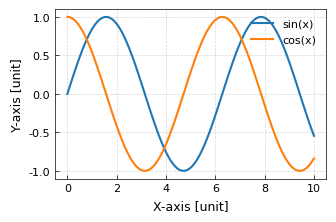

Here is the Python script that generated this plot:
import matplotlib.pyplot as plt
import numpy as np

# 为您的项目定义一套统一、专业的颜色方案
# 这是基于 Matplotlib 的 'tab10' 色板，非常清晰且对色盲友好
SCI_COLORS = ['#1f77b4', '#ff7f0e', '#2ca02c', '#d62728',
              '#9467bd', '#8c564b', '#e377c2', "#9e9d9d",
              '#bcbd22', '#17becf']

def set_publication_style(base_size=9):
    """
    为所有图表设置一个统一的、适合高水平学术期刊的专业风格。
    此函数修改全局的 plt.rcParams，在任何绘图函数之前调用即可生效。
    :param base_size: int, 图表的基础字号，其他元素字号会依此调整。
    """
    try:
        # 使用一个干净的、适合论文的基础风格
        #plt.style.use('seaborn-paper')
        
        # 应用更精细的期刊样式配置
        plt.rcParams.update({
            # 基础设置保持不变
            'font.size': base_size,
            'font.family': 'Times New Roman',
            'mathtext.fontset': 'stix',

            # 关键调整：坐标轴和刻度线变细
            'axes.linewidth': 0.5,         # 坐标轴边框粗细（原0.8→0.5）
            'xtick.major.width': 0.5,      # x轴主刻度线粗细（原0.8→0.5）
            'ytick.major.width': 0.5,      # y轴主刻度线粗细（原0.8→0.5）
            'xtick.minor.width': 0.3,      # x轴次刻度线粗细（原默认值→0.3）
            'ytick.minor.width': 0.3,      # y轴次刻度线粗细（原默认值→0.3）

            # 刻度大小也可微调（可选）
            'xtick.major.size': 3,         # 主刻度长度（原4→3）
            'ytick.major.size': 3,         # 主刻度长度（原4→3）

            # 其他设置保持不变
            'axes.labelsize': base_size,
            'axes.titlesize': base_size + 1,
            'xtick.labelsize': base_size - 1,
            'ytick.labelsize': base_size - 1,
            'xtick.direction': 'in',
            'ytick.direction': 'in',
            'legend.fontsize': base_size - 1,
            'legend.frameon': False,
            'grid.linestyle': '--',
            'grid.linewidth': 0.5,
            'grid.alpha': 0.5,
            'savefig.dpi': 600,
            'savefig.format': 'pdf',
            'figure.figsize': (3.5, 2.2),
        })
        # plt.rcParams.update({
        #     'font.size': base_size,
        #     'font.family': 'Times New Roman',
        #     'mathtext.fontset': 'stix',  # 让数学字体更接近Times
        #     'axes.labelsize': base_size,
        #     'axes.titlesize': base_size + 1,
        #     # 'axes.linewidth': 0.8,
        #     'axes.labelweight': 'normal',
        #     'axes.titleweight': 'normal',
        #     'xtick.labelsize': base_size - 1,
        #     'ytick.labelsize': base_size - 1,
        #     'xtick.direction': 'in',
        #     'ytick.direction': 'in',
        #     'xtick.major.width': 0.8,
        #     'ytick.major.width': 0.8,
        #     'xtick.major.size': 4,
        #     'ytick.major.size': 4,
        #     'xtick.minor.size': 2,
        #     'ytick.minor.size': 2,
        #     'legend.fontsize': base_size - 1,
        #     'legend.frameon': False,
        #     'grid.linestyle': '--',
        #     'grid.linewidth': 0.5,
        #     'grid.alpha': 0.5,
        #     'savefig.dpi': 600,
        #     'savefig.format': 'pdf',
        #     'figure.figsize': (3.5, 2.2),  # 单栏图推荐尺寸（英寸）
            
        # })
    except Exception as e:
        print(f"⚠️ 设置绘图风格失败")
if __name__ == "__main__":
    # 测试 set_publication_style 函数
    set_publication_style(base_size=9)

    # 创建测试数据
    x = np.linspace(0, 10, 100)
    y1 = np.sin(x)
    y2 = np.cos(x)

    # 创建单栏图
    fig, ax = plt.subplots()  # 单栏图尺寸
    ax.plot(x, y1, label="sin(x)", color=SCI_COLORS[0], linewidth=1.5)
    ax.plot(x, y2, label="cos(x)", color=SCI_COLORS[1], linewidth=1.5)

    # 设置轴标签和图例
    ax.set_xlabel("X-axis [unit]")
    ax.set_ylabel("Y-axis [unit]")
    ax.legend(loc="upper right")

    # 显示网格
    ax.grid(True)

    # 保存图片并显示
    plt.savefig("test_publication_style.pdf", bbox_inches="tight")
    plt.show()